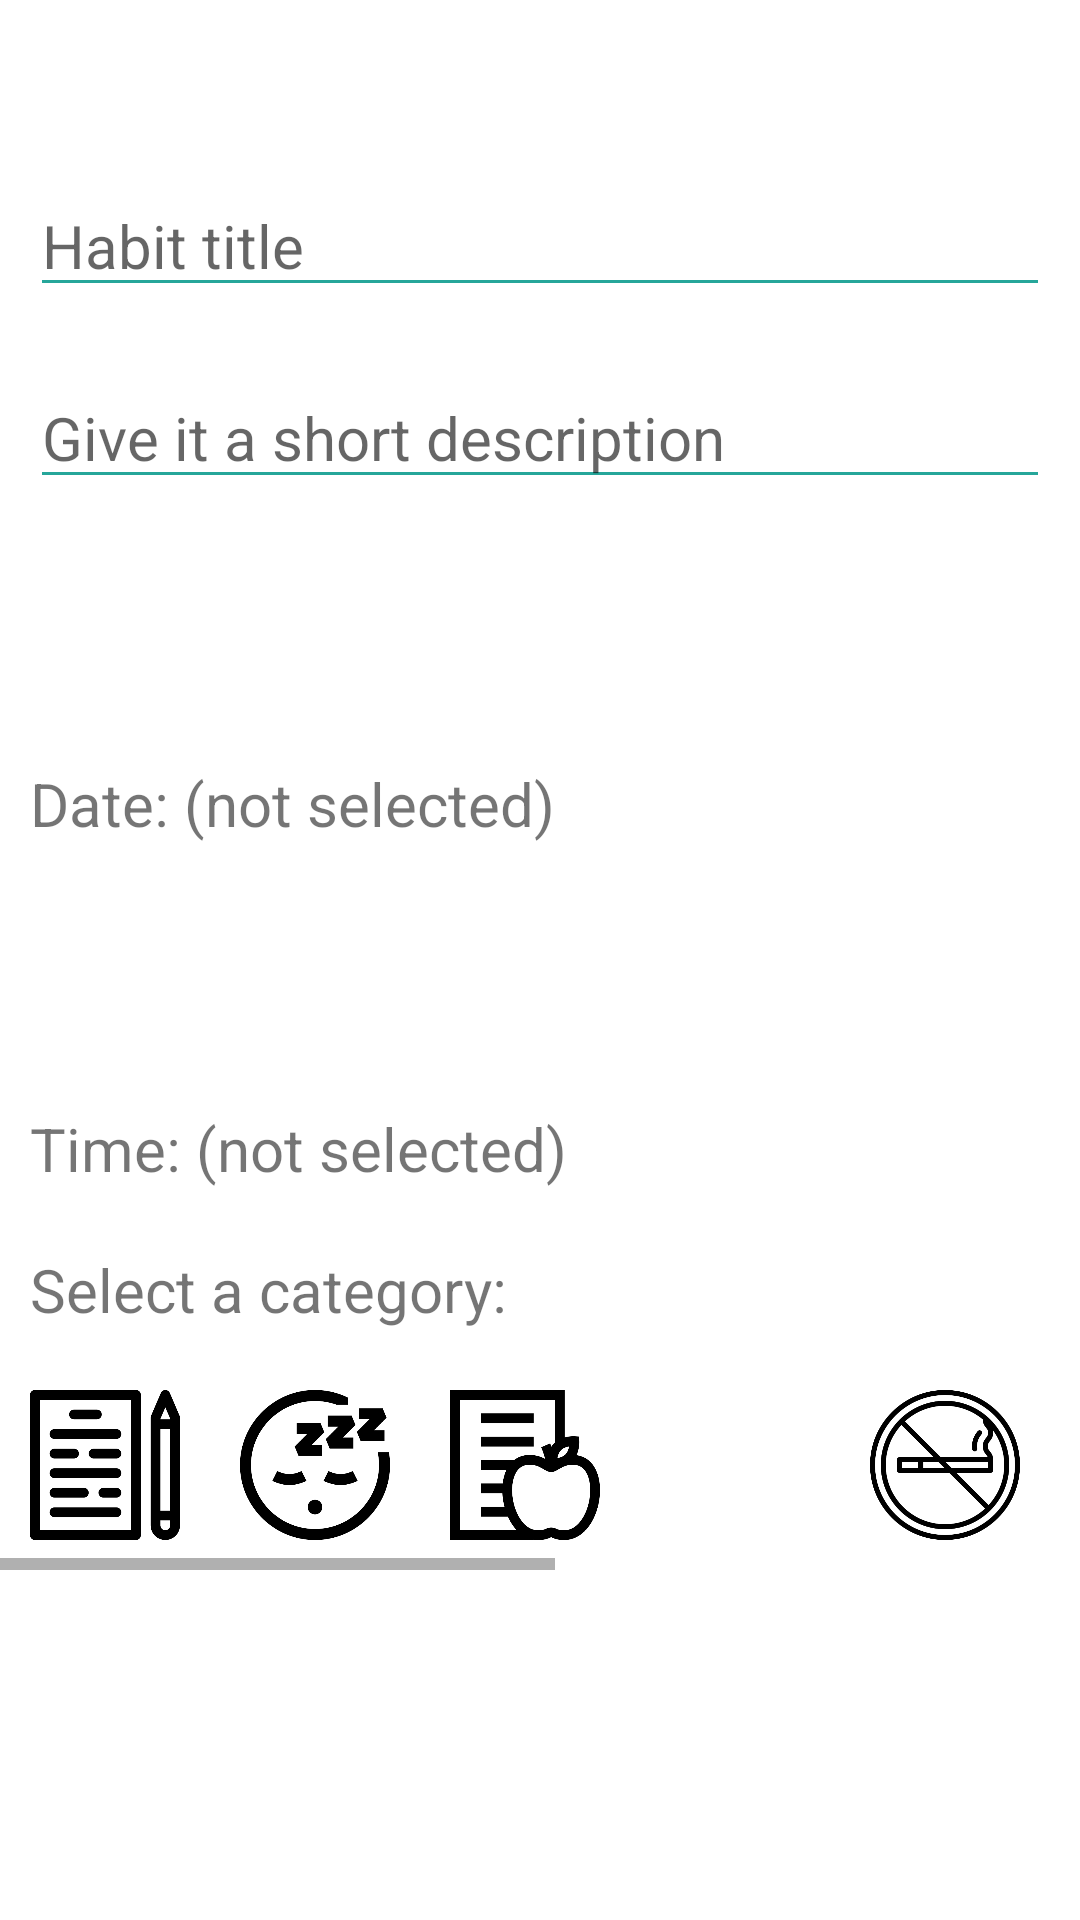

Layout XML and referenced resources for this Android screen:
<!-- AndroidManifest.xml: application theme Theme.ImprovingHabits -->
<!-- res/layout/fragment_create_habit_item.xml -->
<?xml version="1.0" encoding="utf-8"?>
<RelativeLayout xmlns:android="http://schemas.android.com/apk/res/android"
    xmlns:tools="http://schemas.android.com/tools"
    android:layout_width="match_parent"
    android:layout_height="match_parent"
    android:background="@android:color/white"
    tools:context=".ui.fragments.createhabit.CreateHabitItem">

    <ScrollView
        android:layout_width="match_parent"
        android:layout_height="wrap_content"
        android:layout_centerInParent="true">

        <LinearLayout
            android:id="@+id/ll_textviews"
            android:layout_width="match_parent"
            android:layout_height="match_parent"
            android:gravity="center"
            android:orientation="vertical">

            <EditText
                android:id="@+id/et_habitTitle"
                android:layout_width="match_parent"
                android:layout_height="wrap_content"
                android:layout_margin="10dp"
                android:backgroundTint="#26A69A"
                android:hint="Habit title"
                android:inputType="text"
                android:textColor="@android:color/black"
                android:textSize="20sp" />

            <EditText
                android:id="@+id/et_habitDescription"
                android:layout_width="match_parent"
                android:layout_height="wrap_content"
                android:layout_margin="10dp"
                android:backgroundTint="#26A69A"
                android:hint="Give it a short description"
                android:inputType="textShortMessage"
                android:textColor="@android:color/black"
                android:textSize="20sp" />

            <Button
                android:id="@+id/btn_pickDate"
                android:layout_width="match_parent"
                android:layout_height="wrap_content"
                android:layout_margin="10dp"
                android:background="@drawable/round_button"
                android:backgroundTint="#959FEF"
                android:clickable="true"
                android:focusable="true"
                android:foreground="?android:attr/selectableItemBackground"
                android:text="Pick a date"
                android:textColor="@android:color/white" />

            <TextView
                android:id="@+id/tv_dateSelected"
                android:layout_width="match_parent"
                android:layout_height="wrap_content"
                android:layout_margin="10dp"
                android:text="Date: (not selected)"
                android:textSize="20sp" />

            <Button
                android:id="@+id/btn_pickTime"
                android:layout_width="match_parent"
                android:layout_height="wrap_content"
                android:layout_margin="10dp"
                android:background="@drawable/round_button"
                android:backgroundTint="#F4C4A9"
                android:clickable="true"
                android:focusable="true"
                android:foreground="?android:attr/selectableItemBackground"
                android:text="Pick a time"
                android:textColor="@android:color/white" />

            <TextView
                android:id="@+id/tv_timeSelected"
                android:layout_width="match_parent"
                android:layout_height="wrap_content"
                android:layout_margin="10dp"
                android:text="Time: (not selected)"
                android:textSize="20sp" />

            <TextView
                android:id="@+id/pickCategory"
                android:layout_width="match_parent"
                android:layout_height="wrap_content"
                android:text="Select a category:"
                android:textSize="20sp"
                android:layout_margin="10dp"/>

            <HorizontalScrollView
                android:layout_width="wrap_content"
                android:layout_height="wrap_content">

                <LinearLayout
                    android:id="@+id/layout_sleep_sport_study"
                    android:layout_width="wrap_content"
                    android:layout_height="wrap_content"
                    android:orientation="horizontal">

                    <ImageView
                        android:id="@+id/iv_schoolSelected"
                        android:layout_width="50dp"
                        android:layout_height="50dp"
                        android:layout_margin="10dp"
                        android:layout_weight="1"
                        android:src="@drawable/school_selected" />

                    <ImageView
                        android:id="@+id/iv_sleepSelected"
                        android:layout_width="50dp"
                        android:layout_height="50dp"
                        android:layout_margin="10dp"
                        android:layout_weight="1"
                        android:src="@drawable/sleep_selected" />

                    <ImageView
                        android:id="@+id/iv_dietSelected"
                        android:layout_width="50dp"
                        android:layout_height="50dp"
                        android:layout_margin="10dp"
                        android:layout_weight="1"
                        android:src="@drawable/diet_selected" />

                    <ImageView
                        android:id="@+id/iv_sportSelected"
                        android:layout_width="50dp"
                        android:layout_height="50dp"
                        android:layout_margin="10dp"
                        android:layout_weight="1"
                        android:src="@drawable/sport_selected" />

                    <ImageView
                        android:id="@+id/iv_smokeSelected"
                        android:layout_width="50dp"
                        android:layout_height="50dp"
                        android:layout_margin="10dp"
                        android:layout_weight="1"
                        android:src="@drawable/smoke_selected" />

                    <ImageView
                        android:id="@+id/iv_artSelected"
                        android:layout_width="50dp"
                        android:layout_height="50dp"
                        android:layout_margin="10dp"
                        android:layout_weight="1"
                        android:src="@drawable/art_selected" />

                    <ImageView
                        android:id="@+id/iv_travelSelected"
                        android:layout_width="50dp"
                        android:layout_height="50dp"
                        android:layout_margin="10dp"
                        android:layout_weight="1"
                        android:src="@drawable/ic_outline_travel" />

                    <ImageView
                        android:id="@+id/iv_dogSelected"
                        android:layout_width="50dp"
                        android:layout_height="50dp"
                        android:layout_margin="10dp"
                        android:layout_weight="1"
                        android:src="@drawable/dog_selected" />

                    <ImageView
                        android:id="@+id/iv_messageSelected"
                        android:layout_width="50dp"
                        android:layout_height="50dp"
                        android:layout_margin="10dp"
                        android:layout_weight="1"
                        android:src="@drawable/message_selected" />

                    <ImageView
                        android:id="@+id/iv_stopSelected"
                        android:layout_width="50dp"
                        android:layout_height="50dp"
                        android:layout_margin="10dp"
                        android:layout_weight="1"
                        android:src="@drawable/stop_selected" />

                </LinearLayout>
            </HorizontalScrollView>


            <Button
                android:id="@+id/btn_confirm"
                android:layout_width="match_parent"
                android:layout_height="wrap_content"
                android:layout_margin="10dp"
                android:background="@drawable/round_button"
                android:backgroundTint="#F1A3BB"
                android:clickable="true"
                android:focusable="true"
                android:foreground="?android:attr/selectableItemBackground"
                android:text="Confirm"
                android:textColor="@android:color/white" />

        </LinearLayout>

    </ScrollView>

</RelativeLayout>
<!-- resources referenced by this layout -->
<resources>
  <!-- drawable art_selected (drawable) -->
  <?xml version="1.0" encoding="utf-8"?>
  <selector xmlns:android="http://schemas.android.com/apk/res/android">
  
      <item android:drawable="@drawable/ic_outline_art"
          android:state_selected="false" />
      <item android:drawable="@drawable/ic_art"
          android:state_selected="true" />
  
  </selector>
  <!-- drawable diet_selected (drawable) -->
  <?xml version="1.0" encoding="utf-8"?>
  <selector xmlns:android="http://schemas.android.com/apk/res/android">
  
      <item android:drawable="@drawable/ic_outline_diet"
          android:state_selected="false" />
      <item android:drawable="@drawable/ic_diet"
          android:state_selected="true" />
  
  </selector>
  <!-- drawable dog_selected (drawable) -->
  <?xml version="1.0" encoding="utf-8"?>
  <selector xmlns:android="http://schemas.android.com/apk/res/android">
  
      <item android:drawable="@drawable/ic_outline_dog"
          android:state_selected="false" />
      <item android:drawable="@drawable/ic_dog"
          android:state_selected="true" />
  
  </selector>
  <!-- drawable message_selected (drawable) -->
  <?xml version="1.0" encoding="utf-8"?>
  <selector xmlns:android="http://schemas.android.com/apk/res/android">
  
      <item android:drawable="@drawable/ic_outline_message"
          android:state_selected="false" />
      <item android:drawable="@drawable/ic_message"
          android:state_selected="true" />
  
  </selector>
  <!-- drawable school_selected (drawable) -->
  <?xml version="1.0" encoding="utf-8"?>
  <selector xmlns:android="http://schemas.android.com/apk/res/android">
  
      <item android:drawable="@drawable/ic_outline_school"
          android:state_selected="false" />
      <item android:drawable="@drawable/ic_school"
          android:state_selected="true" />
  
  </selector>
  <!-- drawable sleep_selected (drawable) -->
  <?xml version="1.0" encoding="utf-8"?>
  <selector xmlns:android="http://schemas.android.com/apk/res/android">
  
      <item android:drawable="@drawable/ic_outline_sleep"
          android:state_selected="false" />
      <item android:drawable="@drawable/ic_sleep"
          android:state_selected="true" />
  
  </selector>
  <!-- drawable smoke_selected (drawable) -->
  <?xml version="1.0" encoding="utf-8"?>
  <selector xmlns:android="http://schemas.android.com/apk/res/android">
  
      <item android:drawable="@drawable/ic_outline_smoke"
          android:state_selected="false" />
      <item android:drawable="@drawable/ic_smoke"
          android:state_selected="true" />
  
  </selector>
  <!-- drawable sport_selected (drawable) -->
  <?xml version="1.0" encoding="utf-8"?>
  <selector xmlns:android="http://schemas.android.com/apk/res/android">
  
      <item android:drawable="@drawable/ic_outline_sport"
          android:state_selected="false" />
      <item android:drawable="@drawable/ic_sport"
          android:state_selected="true" />
  
  </selector>
  <!-- drawable stop_selected (drawable) -->
  <?xml version="1.0" encoding="utf-8"?>
  <selector xmlns:android="http://schemas.android.com/apk/res/android">
  
      <item android:drawable="@drawable/ic_outline_stop"
          android:state_selected="false" />
      <item android:drawable="@drawable/ic_stop"
          android:state_selected="true" />
  
  </selector>
  <!-- drawable ic_school (drawable) -->
  <vector android:height="24dp" android:tint="#7768DC"
      android:viewportHeight="24" android:viewportWidth="24"
      android:width="24dp" xmlns:android="http://schemas.android.com/apk/res/android">
      <path android:fillColor="@android:color/white" android:pathData="M5,13.18v4L12,21l7,-3.82v-4L12,17l-7,-3.82zM12,3L1,9l11,6 9,-4.91V17h2V9L12,3z"/>
  </vector>
  <color name="purple_500">#FF6200EE</color>
  <color name="purple_700">#FF3700B3</color>
  <color name="white">#FFFFFFFF</color>
  <color name="teal_200">#FF03DAC5</color>
  <color name="teal_700">#FF018786</color>
  <color name="black">#FF000000</color>
</resources>
